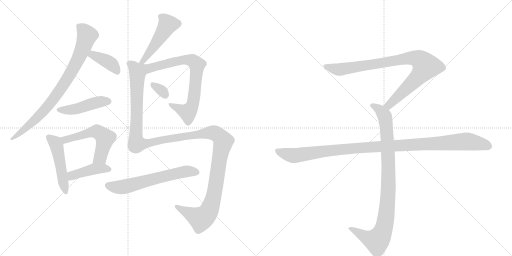
t = 0.00 s
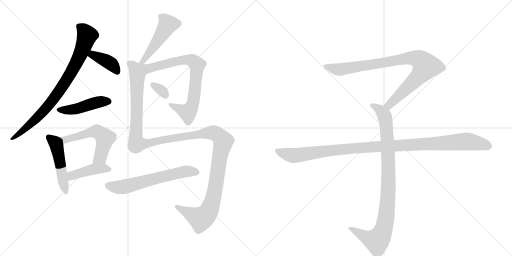
t = 2.27 s
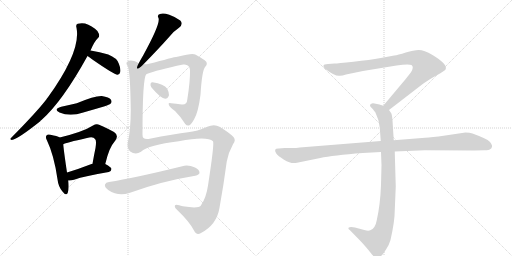
t = 4.55 s
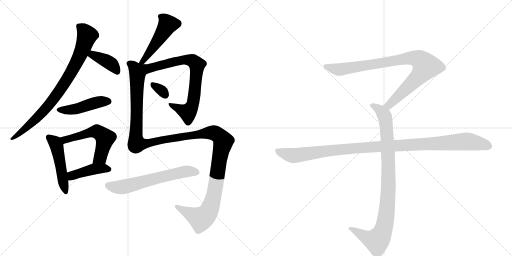
t = 6.82 s
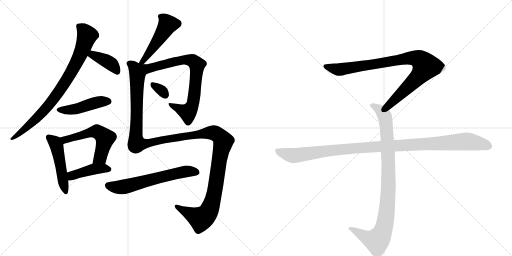
t = 9.09 s
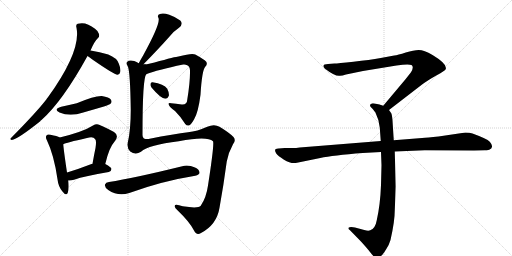
t = 11.37 s

The animated SVG that drew these frames (rendered in a browser with its animation timeline set to each time). Animation: 14 CSS @keyframes rules; one cycle of 11.37 s.

<svg version="1.1" viewBox="0 0 2048 1024" xmlns="http://www.w3.org/2000/svg">
  <g stroke="lightgray" stroke-dasharray="1,1" stroke-width="1" transform="scale(4, 4)">
    <line x1="0" y1="0" x2="256" y2="256"></line>
    <line x1="256" y1="0" x2="0" y2="256"></line>
    <line x1="128" y1="0" x2="128" y2="256"></line>
    <line x1="0" y1="128" x2="256" y2="128"></line>
    <line x1="256" y1="0" x2="512" y2="256"></line>
    <line x1="512" y1="0" x2="256" y2="256"></line>
    <line x1="384" y1="0" x2="384" y2="256"></line>
    <line x1="256" y1="128" x2="512" y2="128"></line>
  </g>
<g transform="scale(1, -1) translate(0, -850)">
   <style type="text/css">
    @keyframes keyframes0 {
      from {
       stroke: black;
       stroke-dashoffset: 825;
       stroke-width: 128;
       }
       73% {
       animation-timing-function: step-end;
       stroke: black;
       stroke-dashoffset: 0;
       stroke-width: 128;
       }
       to {
       stroke: black;
       stroke-width: 1024;
       }
       }
       #make-me-a-hanzi-animation-0 {
         animation: keyframes0 0.921387s both;
         animation-delay: 0.000000s;
         animation-timing-function: linear;
       }
    @keyframes keyframes1 {
      from {
       stroke: black;
       stroke-dashoffset: 392;
       stroke-width: 128;
       }
       56% {
       animation-timing-function: step-end;
       stroke: black;
       stroke-dashoffset: 0;
       stroke-width: 128;
       }
       to {
       stroke: black;
       stroke-width: 1024;
       }
       }
       #make-me-a-hanzi-animation-1 {
         animation: keyframes1 0.569010s both;
         animation-delay: 0.921387s;
         animation-timing-function: linear;
       }
    @keyframes keyframes2 {
      from {
       stroke: black;
       stroke-dashoffset: 455;
       stroke-width: 128;
       }
       60% {
       animation-timing-function: step-end;
       stroke: black;
       stroke-dashoffset: 0;
       stroke-width: 128;
       }
       to {
       stroke: black;
       stroke-width: 1024;
       }
       }
       #make-me-a-hanzi-animation-2 {
         animation: keyframes2 0.620280s both;
         animation-delay: 1.490397s;
         animation-timing-function: linear;
       }
    @keyframes keyframes3 {
      from {
       stroke: black;
       stroke-dashoffset: 487;
       stroke-width: 128;
       }
       61% {
       animation-timing-function: step-end;
       stroke: black;
       stroke-dashoffset: 0;
       stroke-width: 128;
       }
       to {
       stroke: black;
       stroke-width: 1024;
       }
       }
       #make-me-a-hanzi-animation-3 {
         animation: keyframes3 0.646322s both;
         animation-delay: 2.110677s;
         animation-timing-function: linear;
       }
    @keyframes keyframes4 {
      from {
       stroke: black;
       stroke-dashoffset: 554;
       stroke-width: 128;
       }
       64% {
       animation-timing-function: step-end;
       stroke: black;
       stroke-dashoffset: 0;
       stroke-width: 128;
       }
       to {
       stroke: black;
       stroke-width: 1024;
       }
       }
       #make-me-a-hanzi-animation-4 {
         animation: keyframes4 0.700846s both;
         animation-delay: 2.756999s;
         animation-timing-function: linear;
       }
    @keyframes keyframes5 {
      from {
       stroke: black;
       stroke-dashoffset: 426;
       stroke-width: 128;
       }
       58% {
       animation-timing-function: step-end;
       stroke: black;
       stroke-dashoffset: 0;
       stroke-width: 128;
       }
       to {
       stroke: black;
       stroke-width: 1024;
       }
       }
       #make-me-a-hanzi-animation-5 {
         animation: keyframes5 0.596680s both;
         animation-delay: 3.457845s;
         animation-timing-function: linear;
       }
    @keyframes keyframes6 {
      from {
       stroke: black;
       stroke-dashoffset: 491;
       stroke-width: 128;
       }
       62% {
       animation-timing-function: step-end;
       stroke: black;
       stroke-dashoffset: 0;
       stroke-width: 128;
       }
       to {
       stroke: black;
       stroke-width: 1024;
       }
       }
       #make-me-a-hanzi-animation-6 {
         animation: keyframes6 0.649577s both;
         animation-delay: 4.054525s;
         animation-timing-function: linear;
       }
    @keyframes keyframes7 {
      from {
       stroke: black;
       stroke-dashoffset: 751;
       stroke-width: 128;
       }
       71% {
       animation-timing-function: step-end;
       stroke: black;
       stroke-dashoffset: 0;
       stroke-width: 128;
       }
       to {
       stroke: black;
       stroke-width: 1024;
       }
       }
       #make-me-a-hanzi-animation-7 {
         animation: keyframes7 0.861165s both;
         animation-delay: 4.704102s;
         animation-timing-function: linear;
       }
    @keyframes keyframes8 {
      from {
       stroke: black;
       stroke-dashoffset: 320;
       stroke-width: 128;
       }
       51% {
       animation-timing-function: step-end;
       stroke: black;
       stroke-dashoffset: 0;
       stroke-width: 128;
       }
       to {
       stroke: black;
       stroke-width: 1024;
       }
       }
       #make-me-a-hanzi-animation-8 {
         animation: keyframes8 0.510417s both;
         animation-delay: 5.565267s;
         animation-timing-function: linear;
       }
    @keyframes keyframes9 {
      from {
       stroke: black;
       stroke-dashoffset: 1389;
       stroke-width: 128;
       }
       82% {
       animation-timing-function: step-end;
       stroke: black;
       stroke-dashoffset: 0;
       stroke-width: 128;
       }
       to {
       stroke: black;
       stroke-width: 1024;
       }
       }
       #make-me-a-hanzi-animation-9 {
         animation: keyframes9 1.380371s both;
         animation-delay: 6.075684s;
         animation-timing-function: linear;
       }
    @keyframes keyframes10 {
      from {
       stroke: black;
       stroke-dashoffset: 620;
       stroke-width: 128;
       }
       67% {
       animation-timing-function: step-end;
       stroke: black;
       stroke-dashoffset: 0;
       stroke-width: 128;
       }
       to {
       stroke: black;
       stroke-width: 1024;
       }
       }
       #make-me-a-hanzi-animation-10 {
         animation: keyframes10 0.754557s both;
         animation-delay: 7.456055s;
         animation-timing-function: linear;
       }
    @keyframes keyframes11 {
      from {
       stroke: black;
       stroke-dashoffset: 901;
       stroke-width: 128;
       }
       75% {
       animation-timing-function: step-end;
       stroke: black;
       stroke-dashoffset: 0;
       stroke-width: 128;
       }
       to {
       stroke: black;
       stroke-width: 1024;
       }
       }
       #make-me-a-hanzi-animation-11 {
         animation: keyframes11 0.983236s both;
         animation-delay: 8.210612s;
         animation-timing-function: linear;
       }
    @keyframes keyframes12 {
      from {
       stroke: black;
       stroke-dashoffset: 948;
       stroke-width: 128;
       }
       76% {
       animation-timing-function: step-end;
       stroke: black;
       stroke-dashoffset: 0;
       stroke-width: 128;
       }
       to {
       stroke: black;
       stroke-width: 1024;
       }
       }
       #make-me-a-hanzi-animation-12 {
         animation: keyframes12 1.021484s both;
         animation-delay: 9.193848s;
         animation-timing-function: linear;
       }
    @keyframes keyframes13 {
      from {
       stroke: black;
       stroke-dashoffset: 1108;
       stroke-width: 128;
       }
       78% {
       animation-timing-function: step-end;
       stroke: black;
       stroke-dashoffset: 0;
       stroke-width: 128;
       }
       to {
       stroke: black;
       stroke-width: 1024;
       }
       }
       #make-me-a-hanzi-animation-13 {
         animation: keyframes13 1.151693s both;
         animation-delay: 10.215332s;
         animation-timing-function: linear;
       }
</style>
<path d="M 362 648 Q 377 684 392 698 Q 399 704 396 714 Q 395 724 380 735 Q 344 765 311 755 Q 302 752 306 739 Q 325 646 191 460 Q 188 457 186 453 Q 146 401 44 298 Q 37 292 47 290 Q 71 293 161 365 Q 162 368 166 370 Q 251 446 350 626 L 362 648 Z" fill="lightgray"></path> 
<path d="M 350 626 Q 356 622 368 613 Q 459 550 470 551 Q 479 552 481 562 Q 484 574 475 596 Q 468 618 433 632 Q 399 642 362 648 C 332 653 325 643 350 626 Z" fill="lightgray"></path> 
<path d="M 245 423 Q 211 413 238 400 Q 280 382 333 400 Q 375 412 419 425 Q 438 432 442 435 Q 449 442 444 451 Q 437 461 407 466 Q 379 467 307 437 Q 277 430 245 423 Z" fill="lightgray"></path> 
<path d="M 239 300 Q 229 306 202 311 Q 190 314 187 309 Q 180 303 188 288 Q 216 230 230 133 Q 233 105 249 85 Q 265 64 271 79 Q 277 97 273 128 L 268 160 Q 255 247 253 273 C 251 294 251 294 239 300 Z" fill="lightgray"></path> 
<path d="M 421 194 Q 437 261 457 282 Q 479 307 456 322 Q 395 355 387 353 Q 380 353 372 348 Q 333 323 239 300 C 210 293 225 262 253 273 Q 263 279 348 298 Q 373 305 380 294 Q 387 290 382 258 Q 376 230 370 195 C 365 165 414 165 421 194 Z" fill="lightgray"></path> 
<path d="M 273 128 Q 283 127 296 131 Q 339 146 435 162 Q 445 165 446 174 Q 446 181 421 194 L 370 195 Q 367 195 366 194 Q 312 173 268 160 C 239 151 243 129 273 128 Z" fill="lightgray"></path> 
<path d="M 570 589 Q 633 653 680 706 Q 695 725 716 739 Q 735 754 721 768 Q 705 781 677 791 Q 652 800 640 794 Q 627 790 634 778 Q 643 756 573 629 Q 564 614 555 597 C 541 571 549 568 570 589 Z" fill="lightgray"></path> 
<path d="M 585 553 Q 585 554 587 554 Q 627 570 733 592 Q 742 593 749 589 Q 759 585 760 568 Q 761 526 749 451 Q 748 430 727 432 Q 703 435 685 437 Q 672 440 675 432 Q 676 423 700 406 Q 725 381 741 354 Q 748 345 758 349 Q 765 352 777 374 Q 793 401 802 471 Q 808 570 821 583 Q 831 593 825 603 Q 816 613 781 632 Q 769 639 714 624 Q 704 624 618 600 Q 590 594 570 589 C 541 582 557 542 585 553 Z" fill="lightgray"></path> 
<path d="M 606 500 Q 642 457 661 455 Q 671 455 676 469 Q 677 479 669 495 Q 656 514 610 521 Q 603 522 602 514 Q 601 507 606 500 Z" fill="lightgray"></path> 
<path d="M 555 597 Q 546 603 537 606 Q 518 612 509 603 Q 502 597 511 585 Q 521 564 523 411 Q 523 330 511 279 Q 507 258 521 244 Q 542 229 564 243 Q 594 270 715 285 Q 829 307 852 285 Q 858 276 832 108 Q 825 59 803 27 Q 793 15 731 25 Q 697 37 699 25 Q 699 19 708 11 Q 759 -38 776 -72 Q 786 -93 804 -82 Q 867 -49 878 19 Q 894 107 907 204 Q 914 241 932 273 Q 945 289 934 302 Q 915 321 878 343 Q 857 356 829 343 Q 789 325 752 321 Q 700 315 594 294 Q 569 291 570 312 Q 570 538 585 553 C 598 606 583 587 555 597 Z" fill="lightgray"></path> 
<path d="M 436 122 Q 423 121 420 112 Q 417 102 433 90 Q 473 63 517 78 Q 649 126 781 147 Q 797 151 798 158 Q 799 171 780 180 Q 752 192 729 185 Q 534 137 436 122 Z" fill="lightgray"></path> 
<path d="M 1556 410 L 1687 511 Q 1708 527 1745 548 Q 1783 569 1783 574 Q 1790 594 1730 630 Q 1696 650 1675 650 Q 1655 650 1623 640 Q 1591 630 1577 628 L 1523 618 Q 1479 610 1414 603 Q 1350 596 1338 596 L 1312 594 Q 1294 594 1294 587 Q 1292 583 1300 575 Q 1342 543 1360 547 Q 1369 547 1384 552 L 1452 566 L 1586 588 Q 1633 595 1646 590 Q 1657 582 1644 561 L 1622 533 L 1533 427 C 1514 404 1532 392 1556 410 Z" fill="lightgray"></path> 
<path d="M 1524 242 L 1526 189 L 1524 110 Q 1521 31 1507 -31 Q 1501 -65 1481 -71 Q 1474 -75 1457 -70 L 1420 -60 Q 1400 -56 1394 -61 Q 1392 -66 1399 -70 L 1442 -114 Q 1467 -141 1480 -158 Q 1493 -175 1498 -178 Q 1510 -188 1524 -174 Q 1531 -169 1544 -148 Q 1556 -131 1562 -110 Q 1579 -36 1579 8 L 1583 104 L 1579 244 L 1575 289 L 1570 368 Q 1568 391 1565 397 L 1556 410 C 1549 422 1549 422 1533 427 L 1518 432 L 1498 436 Q 1488 438 1484 434 Q 1480 433 1480 428 Q 1480 423 1488 417 Q 1500 403 1502 399 Q 1517 369 1519 340 L 1523 286 L 1524 242 Z" fill="lightgray"></path> 
<path d="M 1523 286 L 1199 260 Q 1185 258 1169 258 L 1139 258 L 1115 256 Q 1092 257 1105 236 Q 1111 227 1136 211 Q 1162 195 1183 198 L 1281 218 Q 1331 229 1451 238 L 1524 242 L 1579 244 L 1699 249 L 1896 248 L 1939 249 Q 1956 249 1960 253 Q 1966 255 1968 263 Q 1970 270 1959 283 Q 1948 295 1890 316 Q 1879 320 1862 320 L 1754 304 Q 1709 299 1688 298 L 1575 289 L 1523 286 Z" fill="lightgray"></path> 
      <clipPath id="make-me-a-hanzi-clip-0">
      <path d="M 362 648 Q 377 684 392 698 Q 399 704 396 714 Q 395 724 380 735 Q 344 765 311 755 Q 302 752 306 739 Q 325 646 191 460 Q 188 457 186 453 Q 146 401 44 298 Q 37 292 47 290 Q 71 293 161 365 Q 162 368 166 370 Q 251 446 350 626 L 362 648 Z" fill="lightgray"></path>
      </clipPath>
      <path clip-path="url(#make-me-a-hanzi-clip-0)" d="M 315 745 L 338 726 L 348 706 L 321 631 L 286 563 L 190 423 L 109 341 L 49 295 " fill="none" id="make-me-a-hanzi-animation-0" stroke-dasharray="697 1394" stroke-linecap="round"></path>

      <clipPath id="make-me-a-hanzi-clip-1">
      <path d="M 350 626 Q 356 622 368 613 Q 459 550 470 551 Q 479 552 481 562 Q 484 574 475 596 Q 468 618 433 632 Q 399 642 362 648 C 332 653 325 643 350 626 Z" fill="lightgray"></path>
      </clipPath>
      <path clip-path="url(#make-me-a-hanzi-clip-1)" d="M 358 629 L 381 627 L 440 598 L 470 562 " fill="none" id="make-me-a-hanzi-animation-1" stroke-dasharray="264 528" stroke-linecap="round"></path>

      <clipPath id="make-me-a-hanzi-clip-2">
      <path d="M 245 423 Q 211 413 238 400 Q 280 382 333 400 Q 375 412 419 425 Q 438 432 442 435 Q 449 442 444 451 Q 437 461 407 466 Q 379 467 307 437 Q 277 430 245 423 Z" fill="lightgray"></path>
      </clipPath>
      <path clip-path="url(#make-me-a-hanzi-clip-2)" d="M 239 412 L 304 414 L 386 440 L 434 444 " fill="none" id="make-me-a-hanzi-animation-2" stroke-dasharray="327 654" stroke-linecap="round"></path>

      <clipPath id="make-me-a-hanzi-clip-3">
      <path d="M 239 300 Q 229 306 202 311 Q 190 314 187 309 Q 180 303 188 288 Q 216 230 230 133 Q 233 105 249 85 Q 265 64 271 79 Q 277 97 273 128 L 268 160 Q 255 247 253 273 C 251 294 251 294 239 300 Z" fill="lightgray"></path>
      </clipPath>
      <path clip-path="url(#make-me-a-hanzi-clip-3)" d="M 196 301 L 226 267 L 261 85 " fill="none" id="make-me-a-hanzi-animation-3" stroke-dasharray="359 718" stroke-linecap="round"></path>

      <clipPath id="make-me-a-hanzi-clip-4">
      <path d="M 421 194 Q 437 261 457 282 Q 479 307 456 322 Q 395 355 387 353 Q 380 353 372 348 Q 333 323 239 300 C 210 293 225 262 253 273 Q 263 279 348 298 Q 373 305 380 294 Q 387 290 382 258 Q 376 230 370 195 C 365 165 414 165 421 194 Z" fill="lightgray"></path>
      </clipPath>
      <path clip-path="url(#make-me-a-hanzi-clip-4)" d="M 252 281 L 272 296 L 353 318 L 380 324 L 397 319 L 421 298 L 401 220 L 376 201 " fill="none" id="make-me-a-hanzi-animation-4" stroke-dasharray="426 852" stroke-linecap="round"></path>

      <clipPath id="make-me-a-hanzi-clip-5">
      <path d="M 273 128 Q 283 127 296 131 Q 339 146 435 162 Q 445 165 446 174 Q 446 181 421 194 L 370 195 Q 367 195 366 194 Q 312 173 268 160 C 239 151 243 129 273 128 Z" fill="lightgray"></path>
      </clipPath>
      <path clip-path="url(#make-me-a-hanzi-clip-5)" d="M 278 134 L 293 149 L 373 173 L 438 173 " fill="none" id="make-me-a-hanzi-animation-5" stroke-dasharray="298 596" stroke-linecap="round"></path>

      <clipPath id="make-me-a-hanzi-clip-6">
      <path d="M 570 589 Q 633 653 680 706 Q 695 725 716 739 Q 735 754 721 768 Q 705 781 677 791 Q 652 800 640 794 Q 627 790 634 778 Q 643 756 573 629 Q 564 614 555 597 C 541 571 549 568 570 589 Z" fill="lightgray"></path>
      </clipPath>
      <path clip-path="url(#make-me-a-hanzi-clip-6)" d="M 641 785 L 654 777 L 671 753 L 615 663 L 570 601 L 562 601 " fill="none" id="make-me-a-hanzi-animation-6" stroke-dasharray="363 726" stroke-linecap="round"></path>

      <clipPath id="make-me-a-hanzi-clip-7">
      <path d="M 585 553 Q 585 554 587 554 Q 627 570 733 592 Q 742 593 749 589 Q 759 585 760 568 Q 761 526 749 451 Q 748 430 727 432 Q 703 435 685 437 Q 672 440 675 432 Q 676 423 700 406 Q 725 381 741 354 Q 748 345 758 349 Q 765 352 777 374 Q 793 401 802 471 Q 808 570 821 583 Q 831 593 825 603 Q 816 613 781 632 Q 769 639 714 624 Q 704 624 618 600 Q 590 594 570 589 C 541 582 557 542 585 553 Z" fill="lightgray"></path>
      </clipPath>
      <path clip-path="url(#make-me-a-hanzi-clip-7)" d="M 583 559 L 595 576 L 728 611 L 761 610 L 788 591 L 777 465 L 758 408 L 749 402 L 682 431 " fill="none" id="make-me-a-hanzi-animation-7" stroke-dasharray="623 1246" stroke-linecap="round"></path>

      <clipPath id="make-me-a-hanzi-clip-8">
      <path d="M 606 500 Q 642 457 661 455 Q 671 455 676 469 Q 677 479 669 495 Q 656 514 610 521 Q 603 522 602 514 Q 601 507 606 500 Z" fill="lightgray"></path>
      </clipPath>
      <path clip-path="url(#make-me-a-hanzi-clip-8)" d="M 613 510 L 651 484 L 661 469 " fill="none" id="make-me-a-hanzi-animation-8" stroke-dasharray="192 384" stroke-linecap="round"></path>

      <clipPath id="make-me-a-hanzi-clip-9">
      <path d="M 555 597 Q 546 603 537 606 Q 518 612 509 603 Q 502 597 511 585 Q 521 564 523 411 Q 523 330 511 279 Q 507 258 521 244 Q 542 229 564 243 Q 594 270 715 285 Q 829 307 852 285 Q 858 276 832 108 Q 825 59 803 27 Q 793 15 731 25 Q 697 37 699 25 Q 699 19 708 11 Q 759 -38 776 -72 Q 786 -93 804 -82 Q 867 -49 878 19 Q 894 107 907 204 Q 914 241 932 273 Q 945 289 934 302 Q 915 321 878 343 Q 857 356 829 343 Q 789 325 752 321 Q 700 315 594 294 Q 569 291 570 312 Q 570 538 585 553 C 598 606 583 587 555 597 Z" fill="lightgray"></path>
      </clipPath>
      <path clip-path="url(#make-me-a-hanzi-clip-9)" d="M 518 595 L 534 585 L 550 553 L 543 306 L 547 275 L 591 276 L 624 286 L 845 320 L 869 312 L 893 283 L 857 76 L 830 -3 L 801 -24 L 707 24 " fill="none" id="make-me-a-hanzi-animation-9" stroke-dasharray="1261 2522" stroke-linecap="round"></path>

      <clipPath id="make-me-a-hanzi-clip-10">
      <path d="M 436 122 Q 423 121 420 112 Q 417 102 433 90 Q 473 63 517 78 Q 649 126 781 147 Q 797 151 798 158 Q 799 171 780 180 Q 752 192 729 185 Q 534 137 436 122 Z" fill="lightgray"></path>
      </clipPath>
      <path clip-path="url(#make-me-a-hanzi-clip-10)" d="M 432 109 L 462 101 L 492 102 L 704 157 L 747 165 L 787 161 " fill="none" id="make-me-a-hanzi-animation-10" stroke-dasharray="492 984" stroke-linecap="round"></path>

      <clipPath id="make-me-a-hanzi-clip-11">
      <path d="M 1556 410 L 1687 511 Q 1708 527 1745 548 Q 1783 569 1783 574 Q 1790 594 1730 630 Q 1696 650 1675 650 Q 1655 650 1623 640 Q 1591 630 1577 628 L 1523 618 Q 1479 610 1414 603 Q 1350 596 1338 596 L 1312 594 Q 1294 594 1294 587 Q 1292 583 1300 575 Q 1342 543 1360 547 Q 1369 547 1384 552 L 1452 566 L 1586 588 Q 1633 595 1646 590 Q 1657 582 1644 561 L 1622 533 L 1533 427 C 1514 404 1532 392 1556 410 Z" fill="lightgray"></path>
      </clipPath>
      <path clip-path="url(#make-me-a-hanzi-clip-11)" d="M 1303 584 L 1362 572 L 1620 616 L 1651 619 L 1682 609 L 1703 585 L 1690 563 L 1575 447 L 1556 430 L 1543 429 " fill="none" id="make-me-a-hanzi-animation-11" stroke-dasharray="773 1546" stroke-linecap="round"></path>

      <clipPath id="make-me-a-hanzi-clip-12">
      <path d="M 1524 242 L 1526 189 L 1524 110 Q 1521 31 1507 -31 Q 1501 -65 1481 -71 Q 1474 -75 1457 -70 L 1420 -60 Q 1400 -56 1394 -61 Q 1392 -66 1399 -70 L 1442 -114 Q 1467 -141 1480 -158 Q 1493 -175 1498 -178 Q 1510 -188 1524 -174 Q 1531 -169 1544 -148 Q 1556 -131 1562 -110 Q 1579 -36 1579 8 L 1583 104 L 1579 244 L 1575 289 L 1570 368 Q 1568 391 1565 397 L 1556 410 C 1549 422 1549 422 1533 427 L 1518 432 L 1498 436 Q 1488 438 1484 434 Q 1480 433 1480 428 Q 1480 423 1488 417 Q 1500 403 1502 399 Q 1517 369 1519 340 L 1523 286 L 1524 242 Z" fill="lightgray"></path>
      </clipPath>
      <path clip-path="url(#make-me-a-hanzi-clip-12)" d="M 1489 426 L 1519 411 L 1535 393 L 1546 343 L 1554 111 L 1542 -32 L 1524 -92 L 1505 -113 L 1468 -102 L 1400 -64 " fill="none" id="make-me-a-hanzi-animation-12" stroke-dasharray="820 1640" stroke-linecap="round"></path>

      <clipPath id="make-me-a-hanzi-clip-13">
      <path d="M 1523 286 L 1199 260 Q 1185 258 1169 258 L 1139 258 L 1115 256 Q 1092 257 1105 236 Q 1111 227 1136 211 Q 1162 195 1183 198 L 1281 218 Q 1331 229 1451 238 L 1524 242 L 1579 244 L 1699 249 L 1896 248 L 1939 249 Q 1956 249 1960 253 Q 1966 255 1968 263 Q 1970 270 1959 283 Q 1948 295 1890 316 Q 1879 320 1862 320 L 1754 304 Q 1709 299 1688 298 L 1575 289 L 1523 286 Z" fill="lightgray"></path>
      </clipPath>
      <path clip-path="url(#make-me-a-hanzi-clip-13)" d="M 1111 246 L 1141 234 L 1184 228 L 1424 258 L 1858 284 L 1925 275 L 1955 265 " fill="none" id="make-me-a-hanzi-animation-13" stroke-dasharray="980 1960" stroke-linecap="round"></path>

</g>
</svg>
